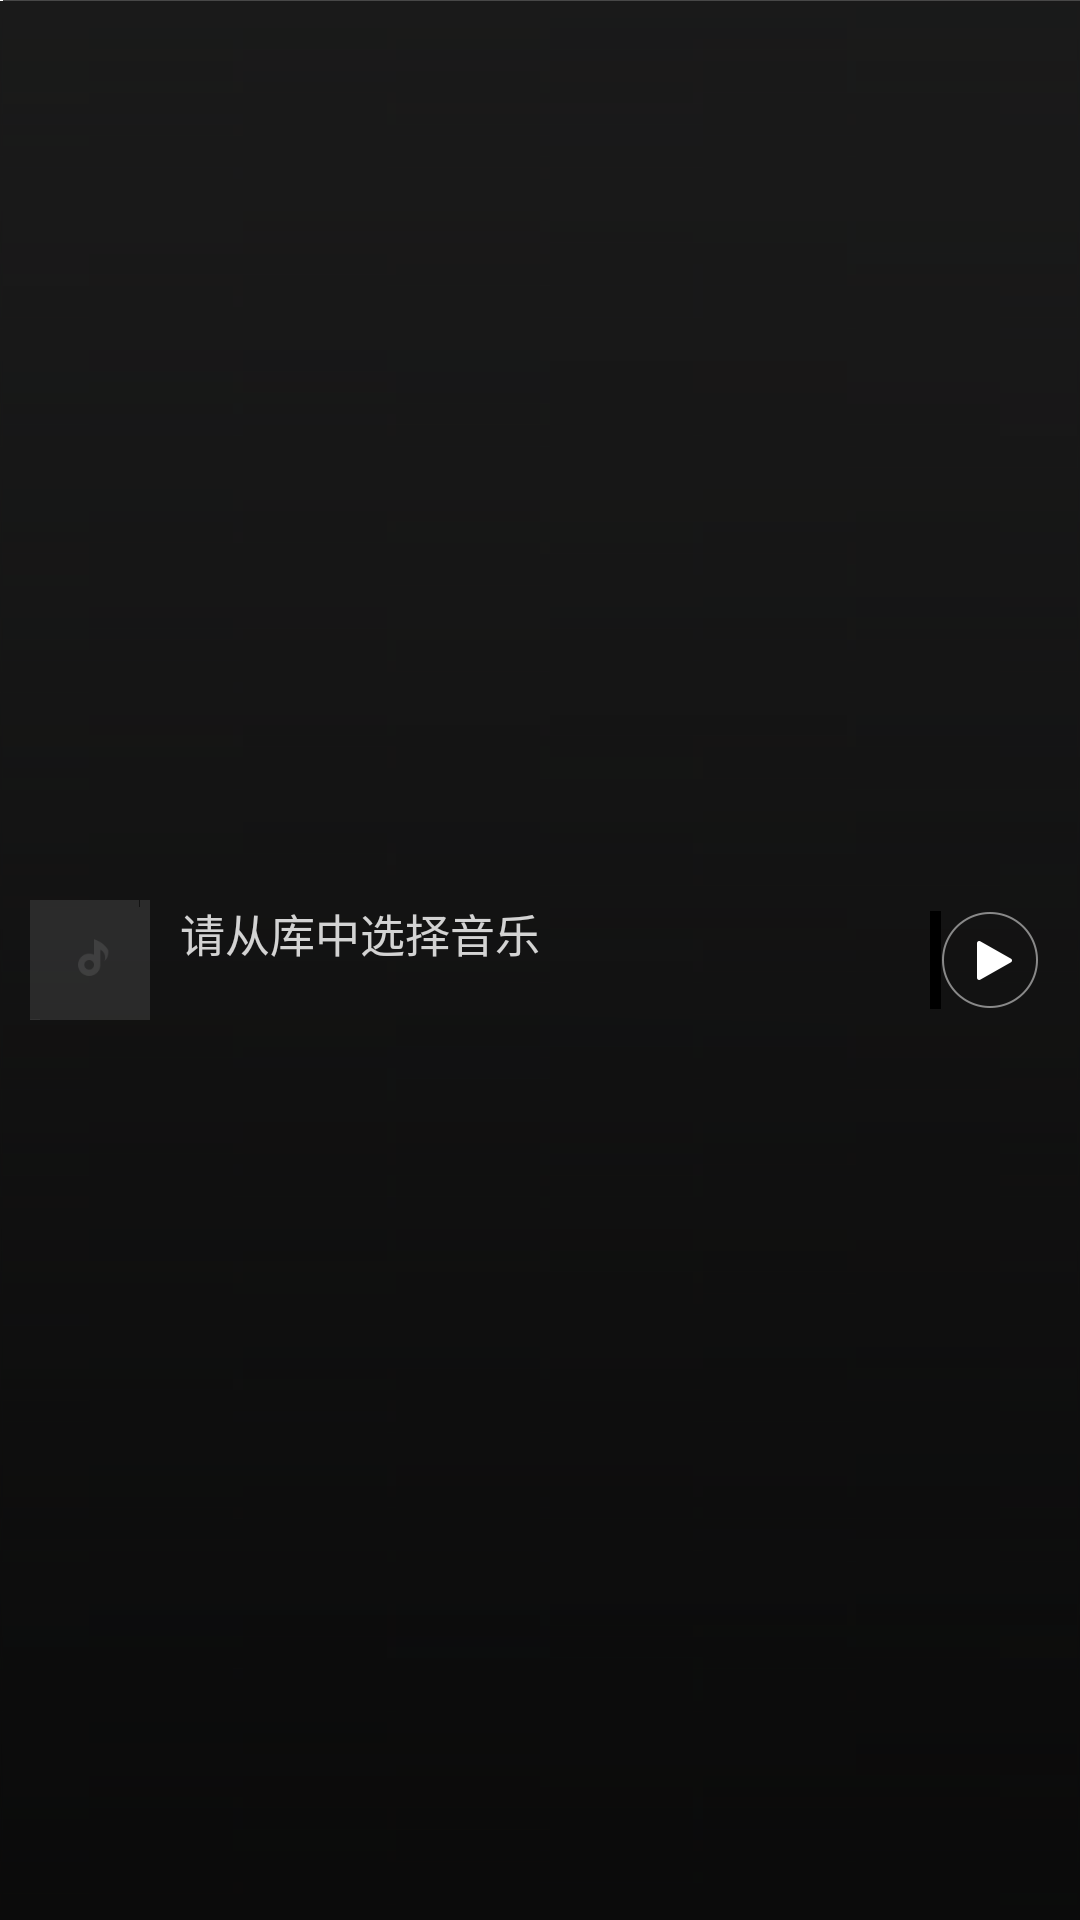

The Android layout XML behind this screen, and the referenced resources:
<!-- AndroidManifest.xml: fallback theme Theme.MaterialComponents.DayNight.NoActionBar -->
<!-- res/layout/bottom_control_bar.xml -->
<?xml version="1.0" encoding="utf-8"?>
<RelativeLayout xmlns:android="http://schemas.android.com/apk/res/android"
    android:layout_width="match_parent"
    android:layout_height="wrap_content"
    android:id="@+id/control_bar"
    android:gravity="center_vertical"
    android:background="@drawable/bottom_bar_bg"
    android:descendantFocusability="blocksDescendants">

    <ImageView
        android:layout_margin="10dp"
        android:layout_width="40dp"
        android:layout_height="40dp"
        android:scaleType="centerCrop"
        android:id="@+id/control_bar_album_image"
        android:layout_alignParentTop="true"
        android:layout_alignParentLeft="true"
        android:layout_alignParentStart="true"
        android:src="@drawable/default_artist_cover"/>

    <TextView
        android:layout_width="200dp"
        android:layout_height="wrap_content"
        android:textColor="@color/white0.8"
        android:textSize="15sp"
        android:text="@string/bottom_control_bar_hint"
        android:singleLine="true"
        android:id="@+id/control_bar_song"
        android:layout_alignTop="@+id/control_bar_album_image"
        android:layout_toRightOf="@+id/control_bar_album_image"
        android:layout_toEndOf="@+id/control_bar_album_image" />

    <TextView
        android:layout_width="100dp"
        android:layout_height="wrap_content"
        android:textColor="@color/common_alpha_white"
        android:textSize="12sp"
        android:singleLine="true"
        android:id="@+id/control_bar_artist"
        android:layout_alignBottom="@+id/control_bar_album_image"
        android:layout_alignLeft="@+id/control_bar_song"
        android:layout_alignStart="@+id/control_bar_song" />

    <Button
        android:layout_width="40dp"
        android:layout_height="40dp"
        android:id="@+id/control_bar_play_btn"
        android:background="@drawable/tool_bar_play_state_list"
        android:layout_alignTop="@+id/control_bar_album_image"
        android:layout_alignParentRight="true"
        android:layout_alignParentEnd="true"
        android:layout_marginRight="10dp"/>

</RelativeLayout>
<!-- resources referenced by this layout -->
<resources>
  <color name="common_alpha_white">#70FFFFFF</color>
  <color name="white0.8">#D0FFFFFF</color>
  <!-- drawable tool_bar_play_state_list (drawable-xxhdpi) -->
  <?xml version="1.0" encoding="utf-8"?>
  <selector xmlns:android="http://schemas.android.com/apk/res/android">
      <item android:drawable="@drawable/tool_bar_play_normal" android:state_pressed="false" />
      <item android:drawable="@drawable/tool_bar_play_pressed" android:state_pressed="true" />
  </selector>
  <string name="bottom_control_bar_hint">请从库中选择音乐</string>
</resources>
